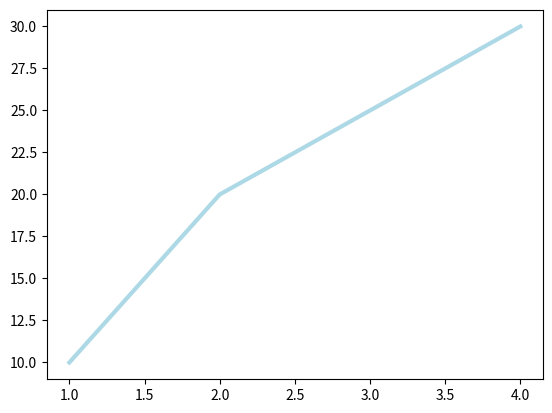

Here is the Python script that generated this plot:
import matplotlib.pyplot as plt

fig = plt.figure()
ax = fig.add_subplot(111)

plt.plot([1, 2, 3, 4], [10, 20, 25, 30], color='lightblue', linewidth=3)

plt.show()
